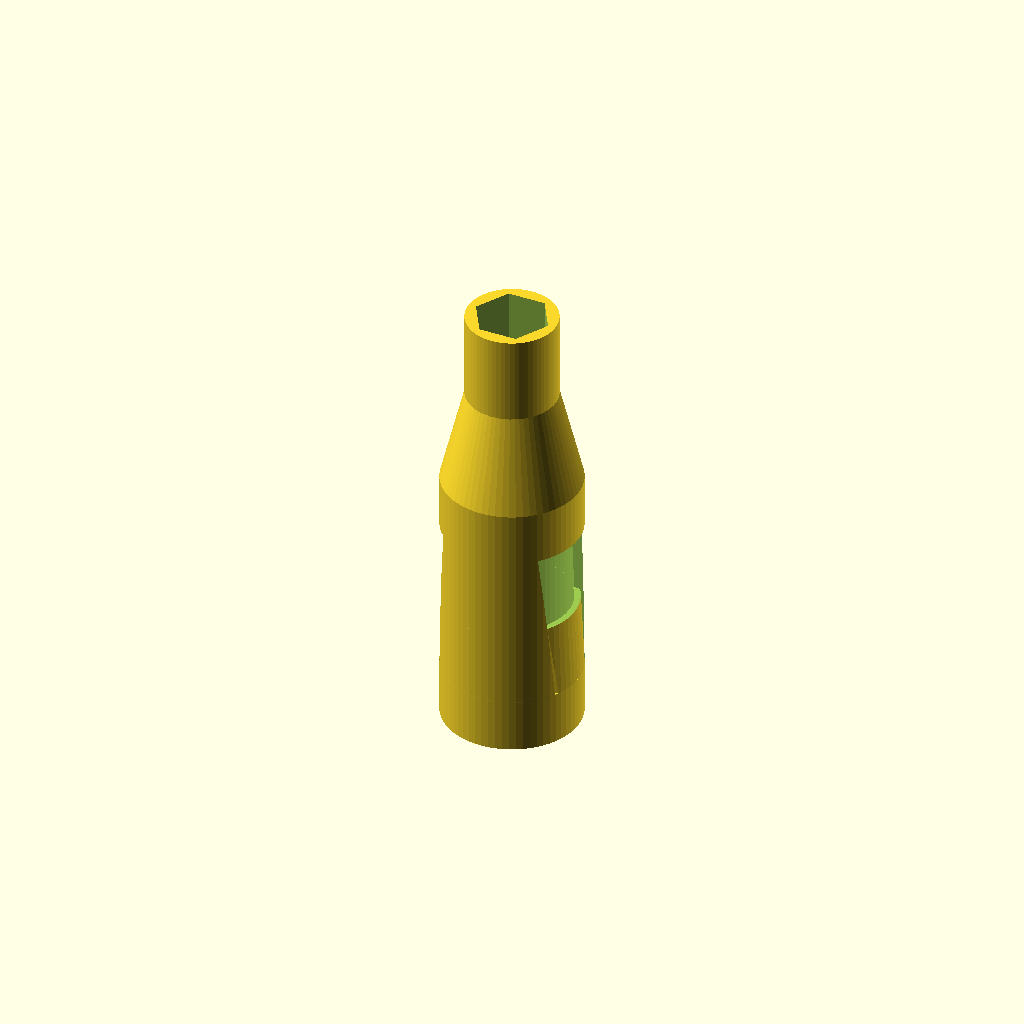
Cell 1: the model at its default parameters.
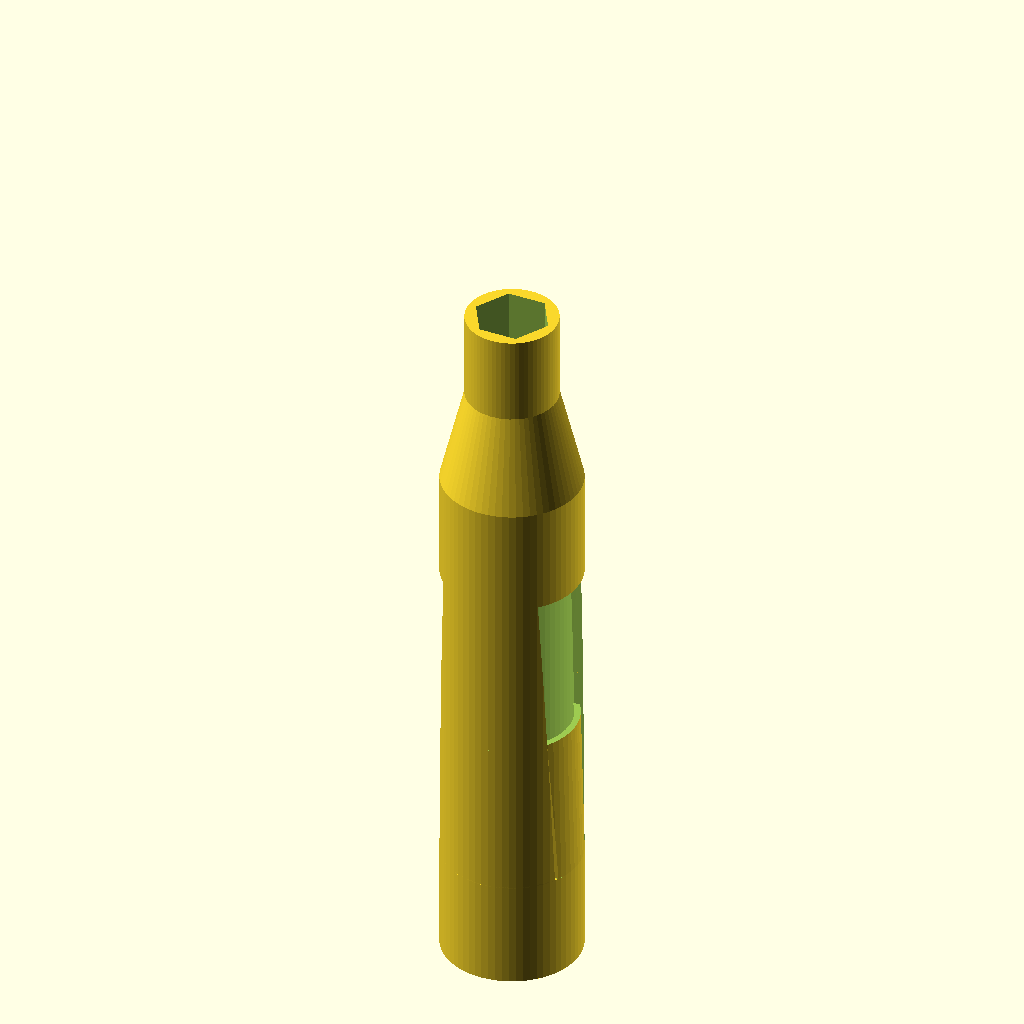
Cell 2 — part_body_length set to 71.2, the other parameters unchanged.
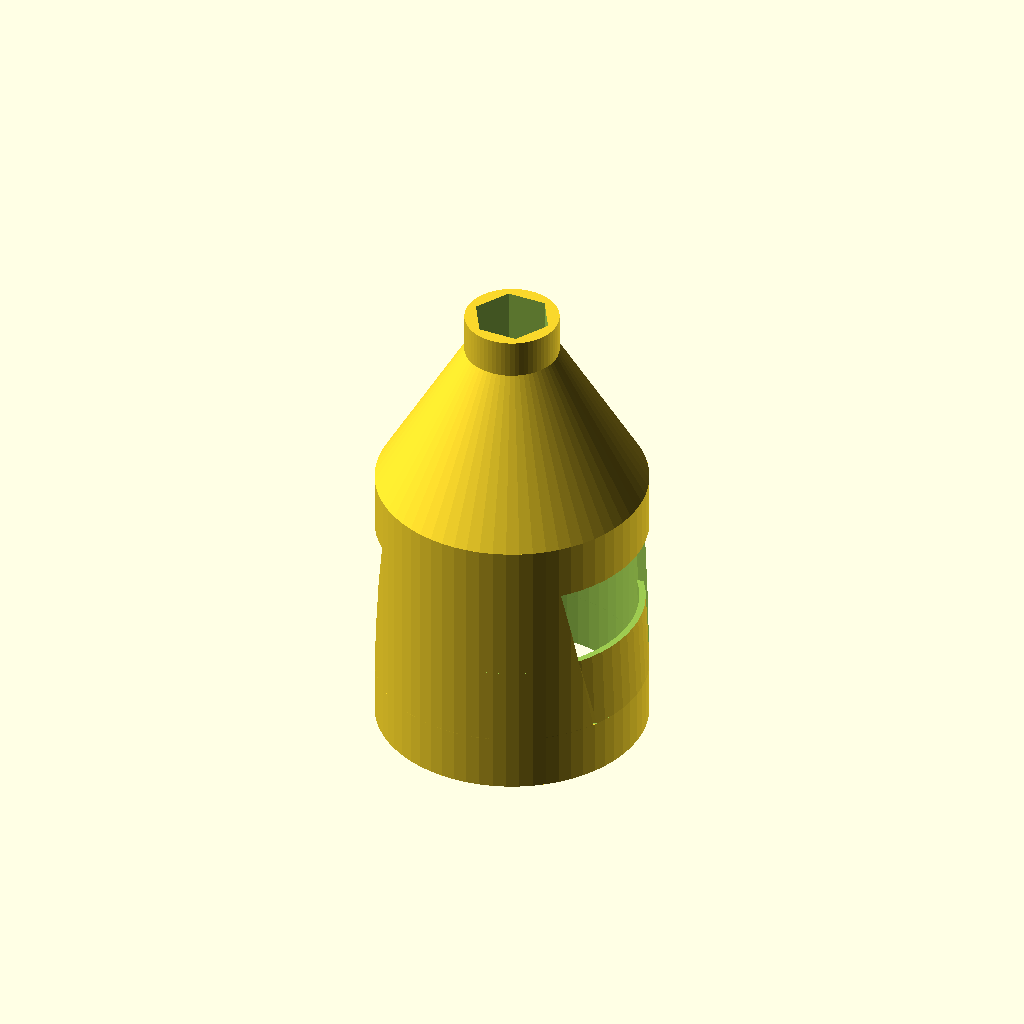
Cell 3: part_body_diameter = 32.6 (everything else at default).
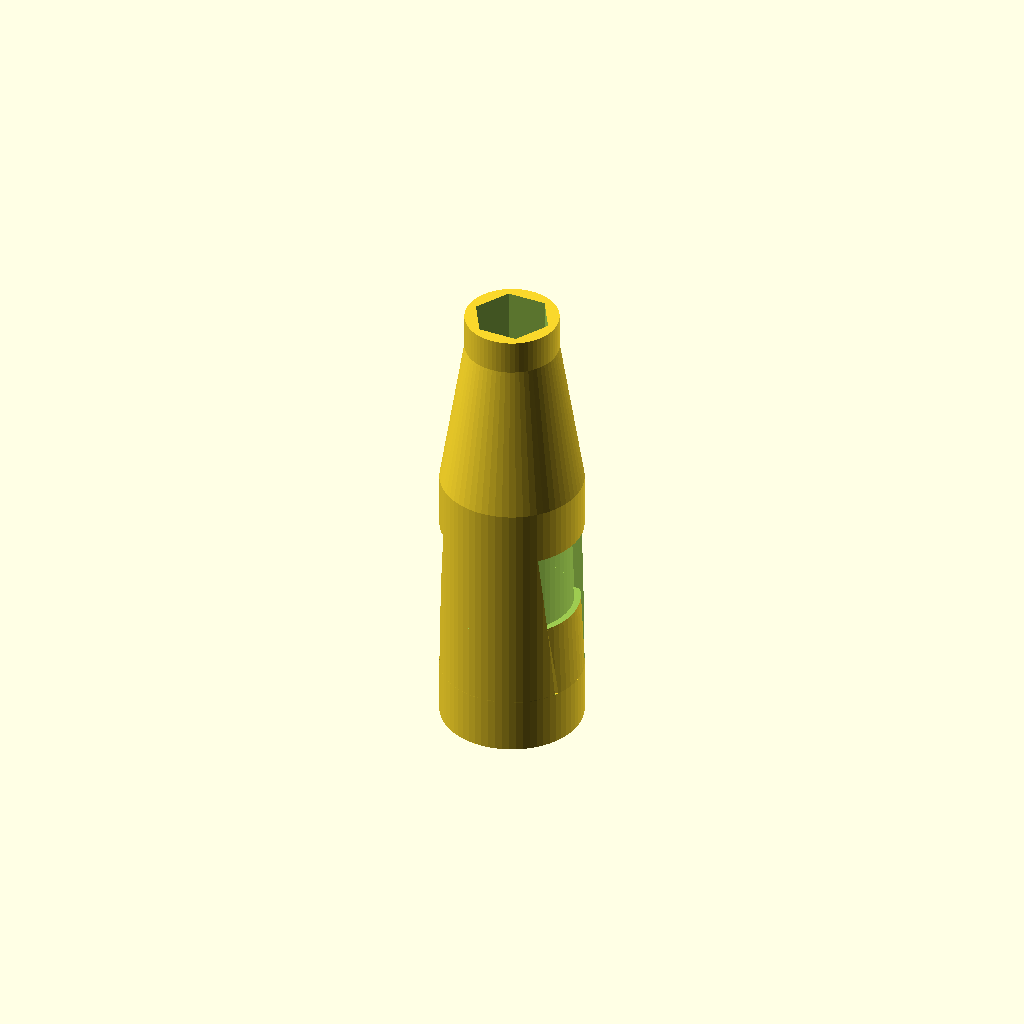
Cell 4: part_tail_minor_diameter = 8.6 (everything else at default).
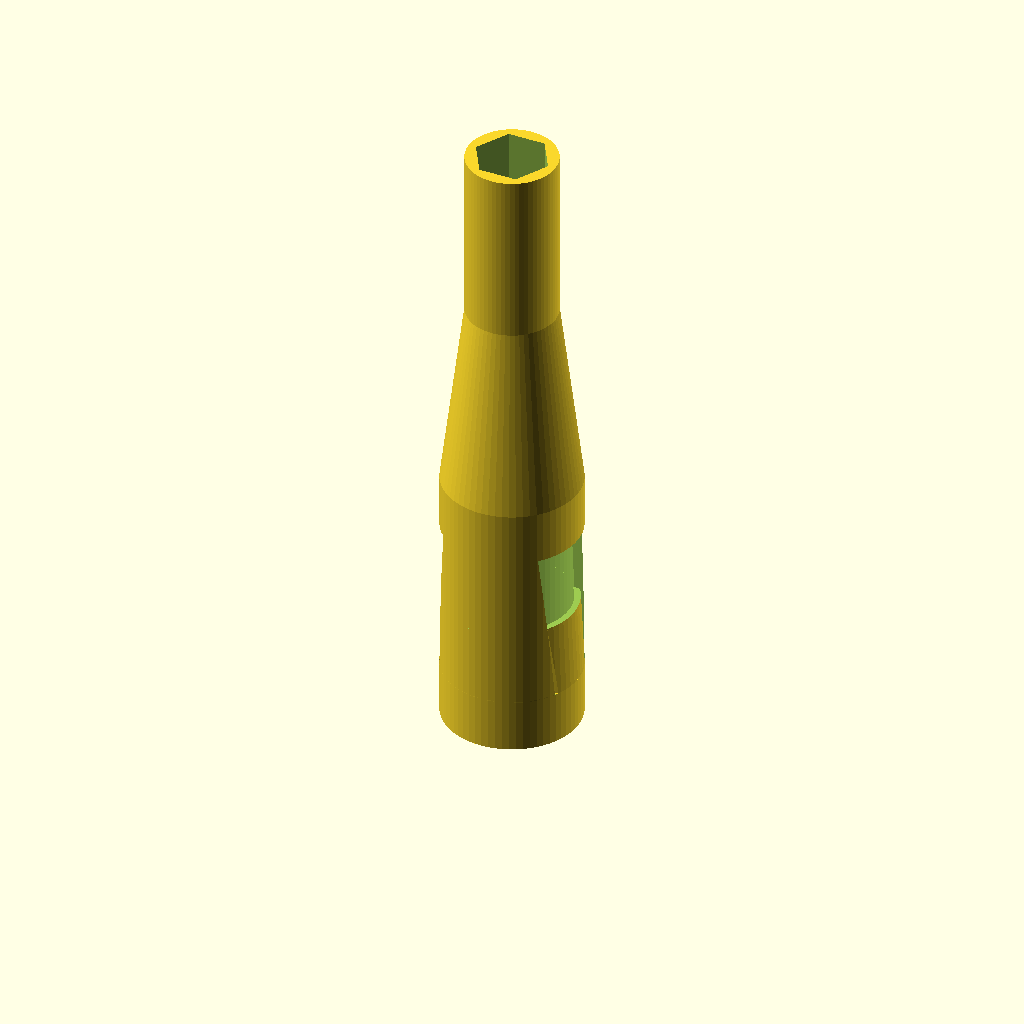
Cell 5 — part_tail_length set to 49, the other parameters unchanged.
All cells are drawn from one camera (rotation 55°, 0°, 25°, orthographic, colour scheme Cornfield), so only the parameter changes between them.
Source of the model, scad/custom/cylindrical_flex_collet.scad:
/**
 * @file cylindrical_flex_collet.scad
 * @brief Flexible pinch collet that grips a cylindrical probe body
 * @author Cameron K. Brooks
 * @copyright 2026
 *
 * A shell around the probe with a bell-shaped flexing tab section that squeezes inward by
 * flex_tab_offset, so the probe is held by spring pressure rather than an interference fit.
 */

// This assumes the following hardware input structure:
// 
//
//
//                    ________
//                   |        |
//      end_diameter |<------>|
//                   |_      _|
//                     |    |
//                     |    | 
//                     |    |
//                     |    |
//                     |    |
//                     |    |
// tail_minor_diameter |<-->|                   _ _   
//                    /      \                   | 
//                   /        \                  |
//                  /          \                 |
//                 /            \    tail_length |
//                /              \               |
//               /                \              |
//      ________/<---------------->\________    _|_
//      |        tail_major_diameter        |    |
//      |                                   |    |
//      |                                   |    |
//      |<--------------------------------->|    |
//      |            body_diameter          |    | body_length
//      |                                   |    |
//      |                                   |    |
//      |______                       ______|   _|_
//            |                       |
//            |                       |
//            |                       |
//           ...                     ...
//            |                       |
//            |                       |
//            |                       |
//            |_______________________|
//    

z_fight = $preview ? 0.05 : 0; // z-fighting avoidance for preview
$fn = $preview ? 64 : 128;

// ----  hardware params   ------

part_body_length = 35.6;
part_body_diameter = 16.3;

part_tail_major_diameter = 8.7;
part_tail_minor_diameter = 4.3;
part_tail_length = 24.5;

part_end_diameter = 10;
part_end_fn = 6; // number of facets for the end cut, e.g. 6 for hexagonal cut for SMA connector

// ----- build -----

cylindrical_flex_collet(
  body_length=part_body_length,
  body_diameter=part_body_diameter,
  tail_diameter_start=part_tail_major_diameter,
  tail_diameter_end=part_tail_minor_diameter,
  tail_len=part_tail_length,
  end_diameter=part_end_diameter,
  end_fn=part_end_fn
);

module cylindrical_flex_collet(
  body_length,
  body_diameter,
  tail_diameter_start,
  tail_diameter_end,
  tail_len,
  end_diameter,
  end_fn = 6,
  shell_wall = 1.0,
  allowance = 0.0,
  height_flex_tab_ratio = 0.6,
  width_flex_tab_ratio = 0.7,
  flex_tab_clearance = undef,
  flex_tab_keep_ratio = 0.5,
  flex_tab_offset = 0
) {

  // internal derived params for flex_tab  design
  flex_tab_z_start = -body_length * (1 + height_flex_tab_ratio) / 2;
  flex_tab_height = body_length * height_flex_tab_ratio;
  flex_tab_d1 = (body_diameter + shell_wall * 2) * (width_flex_tab_ratio * width_flex_tab_ratio);
  flex_tab_d2 = (body_diameter + shell_wall * 2) * (width_flex_tab_ratio);
  flex_tab_clearance_eff = is_undef(flex_tab_clearance) ? shell_wall : flex_tab_clearance;

  union() {
    difference() {

      _part_outer_body(
        body_length=body_length,
        body_diameter=body_diameter,
        tail_len=tail_len,
        tail_diameter_end=tail_diameter_end,
        end_diameter=end_diameter,
        shell_wall=shell_wall
      );

      // Part negative space
      _part_negative_space(
        body_length=body_length,
        body_diameter=body_diameter + allowance,
        tail_len=tail_len,
        tail_diameter_start=tail_diameter_start,
        tail_diameter_end=tail_diameter_end
      );

      // Cut out flex_tab window
      translate([0, 0, flex_tab_z_start])
        _flex_tab_profile(height=flex_tab_height, d1=flex_tab_d1, d2=flex_tab_d2);

      // Hex cut thru all for the end part (e.g. an SMA connector)
      cylinder(h=body_length * 3, d=end_diameter, center=true, $fn=end_fn);
    }

    translate([0, 0, flex_tab_z_start]) {
      intersection() {

        // Bell shape for flex_tab area
        difference() {
          cylinder(h=flex_tab_height, d2=body_diameter - flex_tab_offset * 2, d1=body_diameter + shell_wall * 2);
          translate([0, 0, -z_fight])
            cylinder(h=body_length, d2=body_diameter - shell_wall * 2 - flex_tab_offset * 2 + allowance, d1=body_diameter + allowance);
        }

        difference() {
          // Intersection (same as cut out flex_tab window) to create flex_tab tabs
          _flex_tab_profile(
            height=flex_tab_height - flex_tab_clearance_eff,
            d1=flex_tab_d1 - flex_tab_clearance_eff,
            d2=flex_tab_d2 - flex_tab_clearance_eff
          );
          translate([0, 0, (flex_tab_height - flex_tab_clearance_eff) * flex_tab_keep_ratio + body_length / 2])
            cube([body_diameter * 10, body_diameter * 2, body_length], center=true);
        }
      }
    }
  }
}

// ----- internal funcs -----

module _flex_tab_profile(height, d1, d2) {
  scale([10, 1, 1])
    cylinder(h=height, d1=d1, d2=d2);
}

module _part_outer_body(
  body_length,
  body_diameter,
  tail_len,
  tail_diameter_end,
  end_diameter,
  shell_wall
) {
  // Main body and tail
  union() {
    translate([0, 0, -body_length])
      cylinder(h=body_length, d=body_diameter + shell_wall * 2);
    cylinder(h=tail_len, d1=body_diameter + shell_wall * 2, d2=tail_diameter_end + shell_wall * 2);
    cylinder(h=tail_len, d=end_diameter + shell_wall * 2);
  }
}

module _part_negative_space(
  body_length,
  body_diameter,
  tail_len,
  tail_diameter_start,
  tail_diameter_end
) {
  translate([0, 0, -z_fight / 2]) // Avoid z-fighting with main body
  {
    // Main body
    translate([0, 0, -body_length])
      cylinder(h=body_length, d=body_diameter);

    // Tail body
    translate([0, 0, -z_fight / 2]) // Avoid z-fighting with main body
      cylinder(h=tail_len + z_fight, d1=tail_diameter_start, d2=tail_diameter_end);

    // Cord body
    translate([0, 0, tail_len - z_fight / 2])
      cylinder(h=tail_len, d=tail_diameter_end);
  }
}
Parameter table extracted from the source (name, type, default, range or options):
part_body_length: number, default 35.6
part_body_diameter: number, default 16.3
part_tail_major_diameter: number, default 8.7
part_tail_minor_diameter: number, default 4.3
part_tail_length: number, default 24.5
part_end_diameter: number, default 10
part_end_fn: number, default 6
